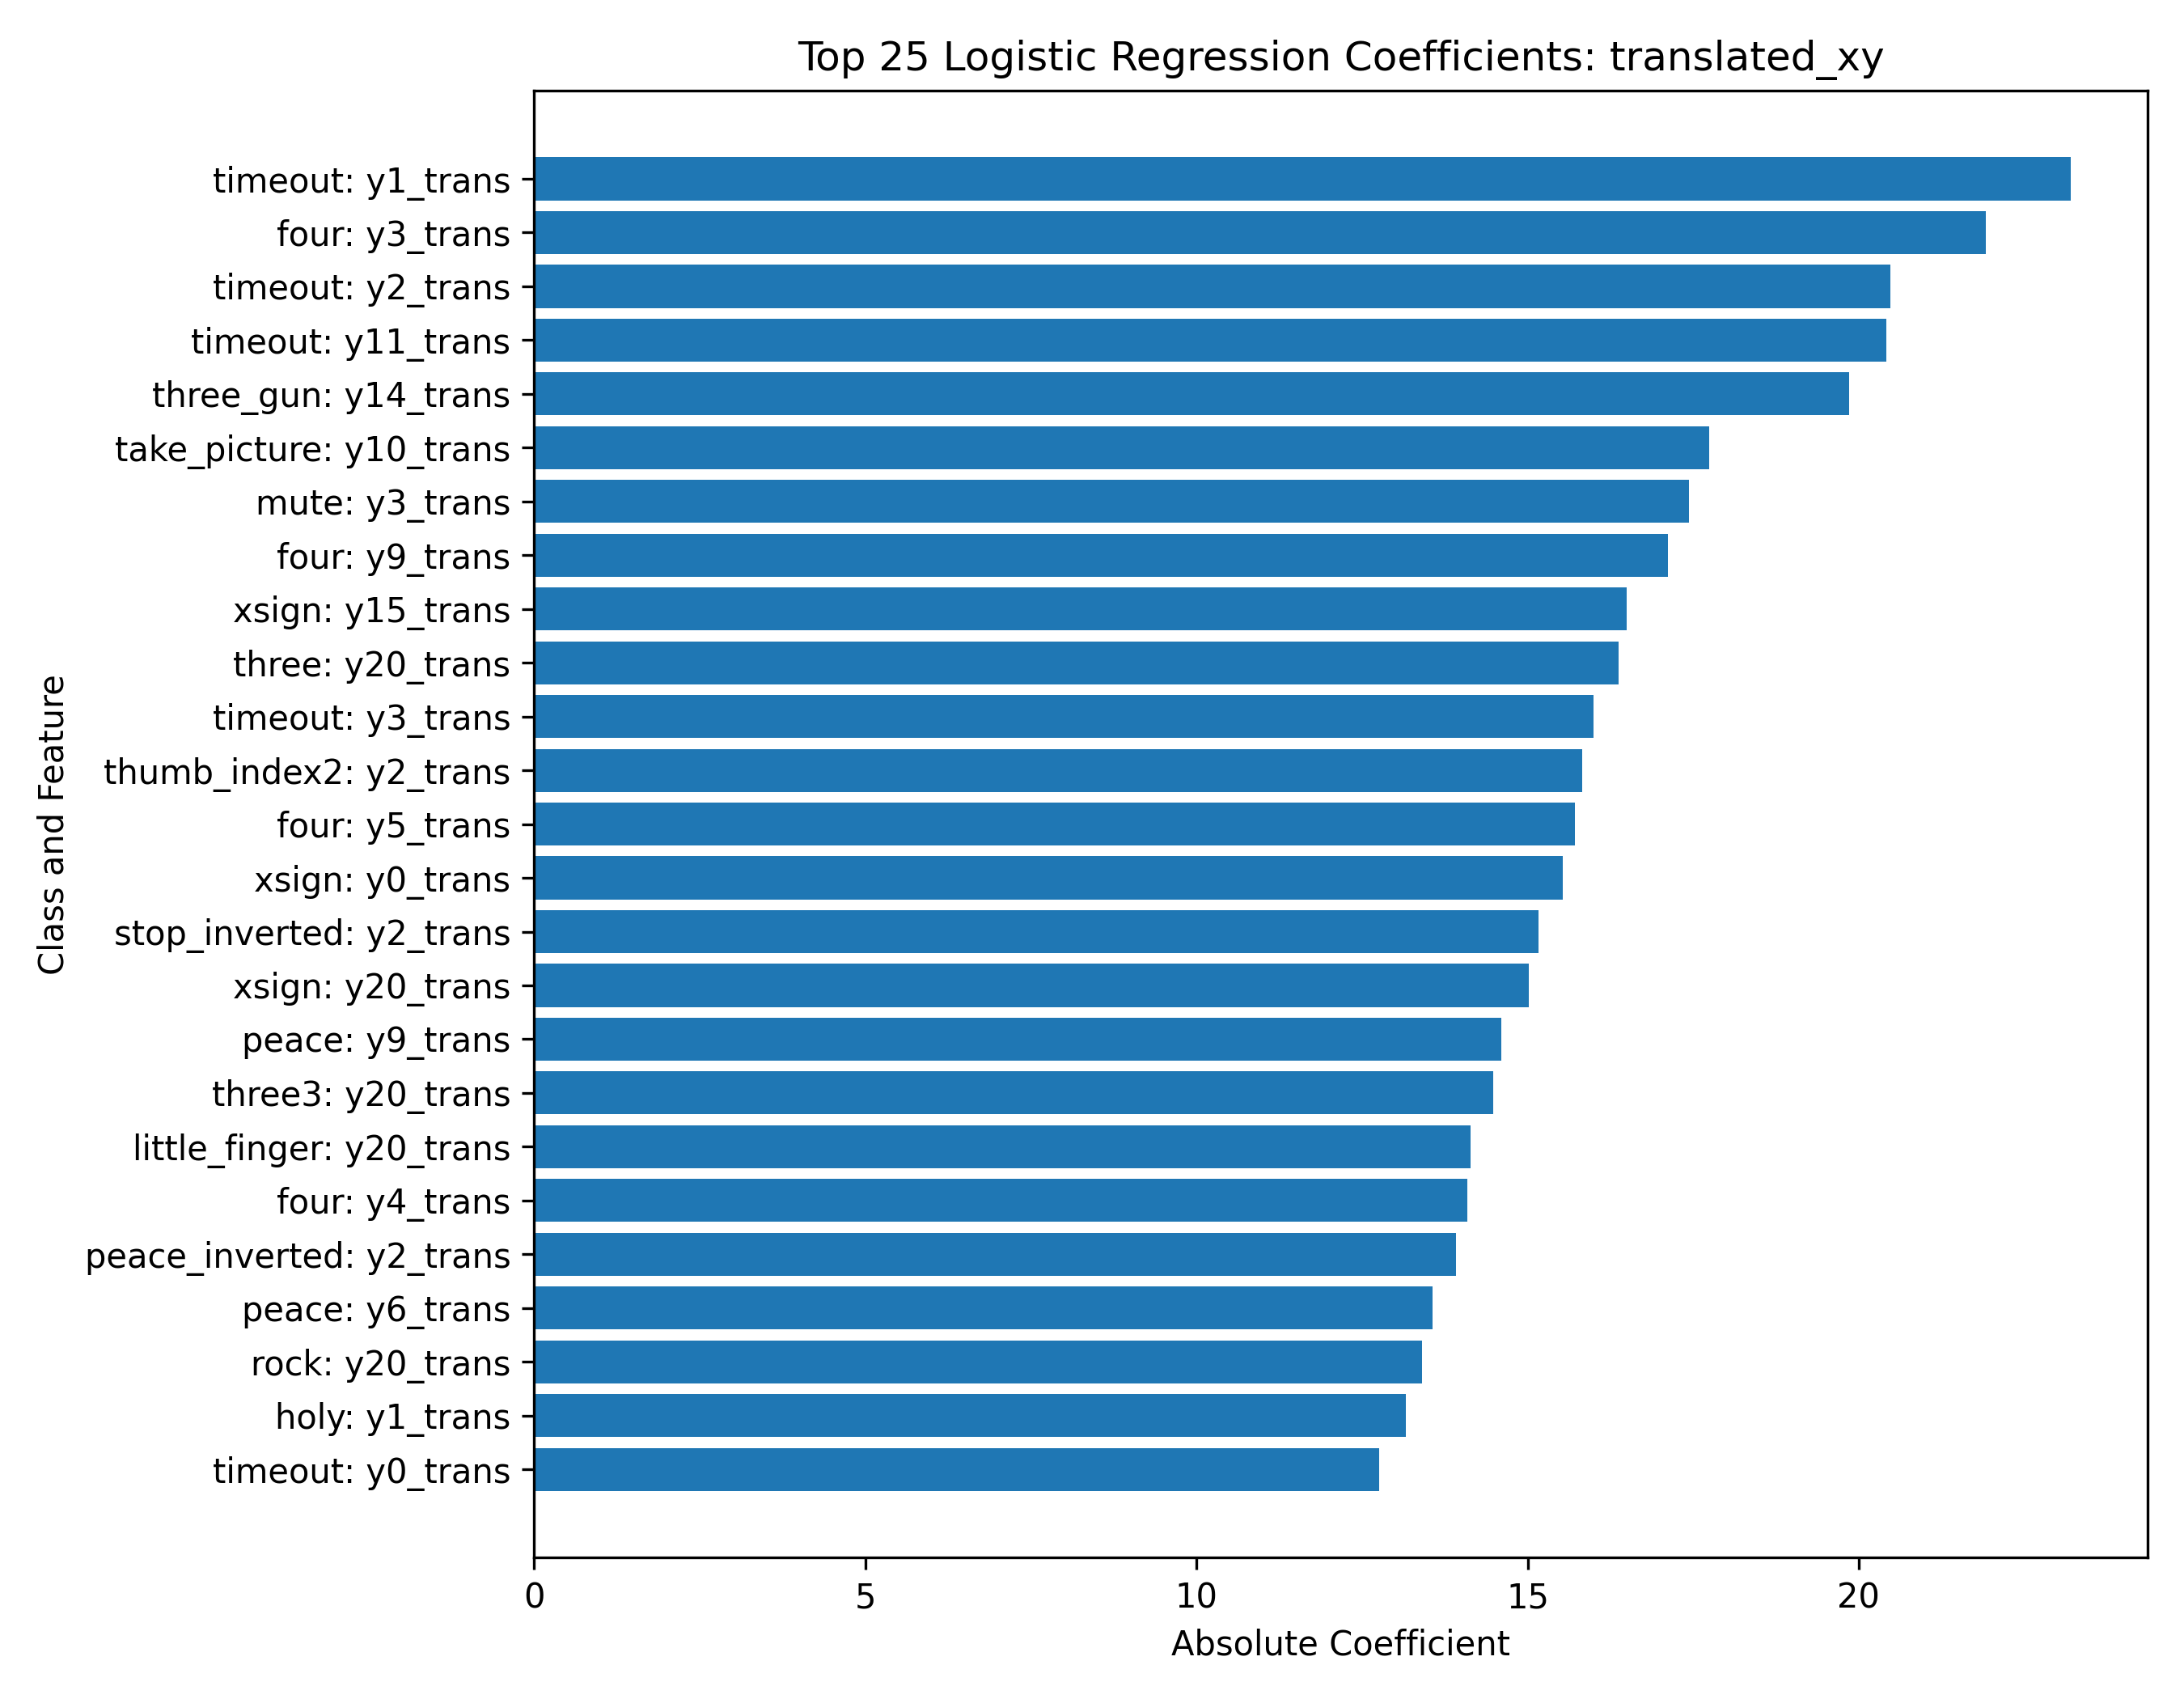

The table this chart was drawn from, first rows:
class, feature, coefficient, abs_coefficient
timeout, y1_trans, 23.2, 23.2
four, y3_trans, -21.91, 21.91
timeout, y2_trans, -20.47, 20.47
timeout, y11_trans, 20.42, 20.42
three_gun, y14_trans, 19.85, 19.85
take_picture, y10_trans, 17.75, 17.75
mute, y3_trans, 17.44, 17.44
four, y9_trans, -17.11, 17.11
xsign, y15_trans, -16.49, 16.49
three, y20_trans, 16.37, 16.37
timeout, y3_trans, 15.99, 15.99
thumb_index2, y2_trans, -15.83, 15.83
four, y5_trans, 15.71, 15.71
xsign, y0_trans, 15.53, 15.53
stop_inverted, y2_trans, 15.17, 15.17
xsign, y20_trans, 15.02, 15.02
peace, y9_trans, -14.61, 14.61
three3, y20_trans, -14.48, 14.48
little_finger, y20_trans, -14.14, 14.14
four, y4_trans, 14.09, 14.09
peace_inverted, y2_trans, -13.92, 13.92
peace, y6_trans, 13.56, 13.56
rock, y20_trans, -13.41, 13.41
holy, y1_trans, -13.16, 13.16
timeout, y0_trans, -12.76, 12.76
